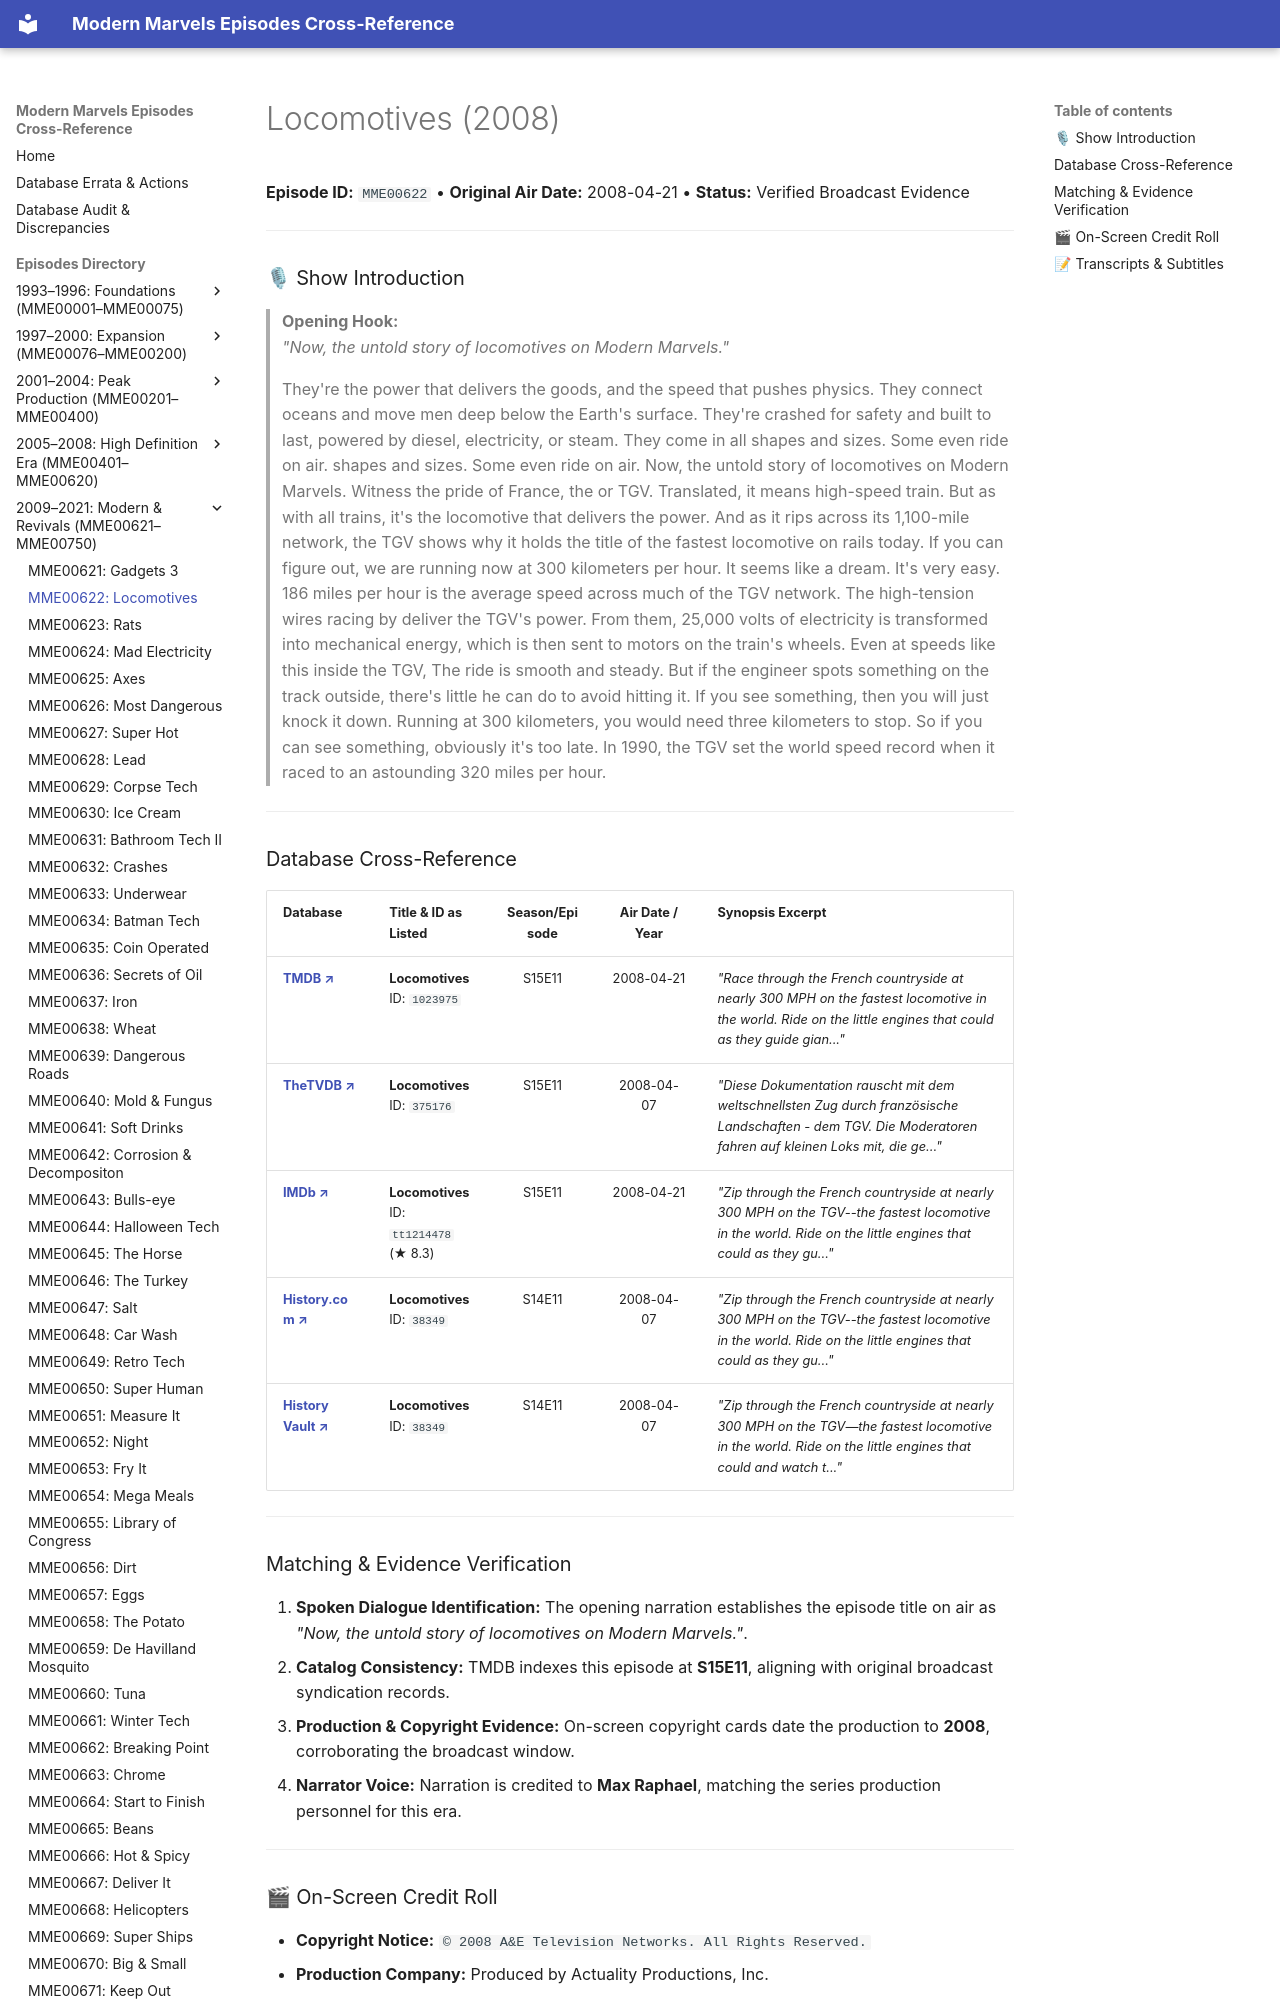

repository: ModernMarvelsFan/ModernMarvels · page: episodes/MME00622/index.html · generator: mkdocs

# Locomotives (2008)

**Episode ID:** `MME00622` • **Original Air Date:** 2008-04-21 • **Status:** Verified Broadcast Evidence

---

### 🎙 Show Introduction

> **Opening Hook:**  
> *"Now, the untold story of locomotives on Modern Marvels."*

> They're the power that delivers the goods, and the speed that pushes physics. They connect oceans and move men deep below the Earth's surface. They're crashed for safety and built to last, powered by diesel, electricity, or steam. They come in all shapes and sizes. Some even ride on air. shapes and sizes. Some even ride on air. Now, the untold story of locomotives on Modern Marvels. Witness the pride of France, the or TGV. Translated, it means high-speed train. But as with all trains, it's the locomotive that delivers the power. And as it rips across its 1,100-mile network, the TGV shows why it holds the title of the fastest locomotive on rails today. If you can figure out, we are running now at 300 kilometers per hour. It seems like a dream. It's very easy. 186 miles per hour is the average speed across much of the TGV network. The high-tension wires racing by deliver the TGV's power. From them, 25,000 volts of electricity is transformed into mechanical energy, which is then sent to motors on the train's wheels. Even at speeds like this inside the TGV, The ride is smooth and steady. But if the engineer spots something on the track outside, there's little he can do to avoid hitting it. If you see something, then you will just knock it down. Running at 300 kilometers, you would need three kilometers to stop. So if you can see something, obviously it's too late. In 1990, the TGV set the world speed record when it raced to an astounding 320 miles per hour.

---
